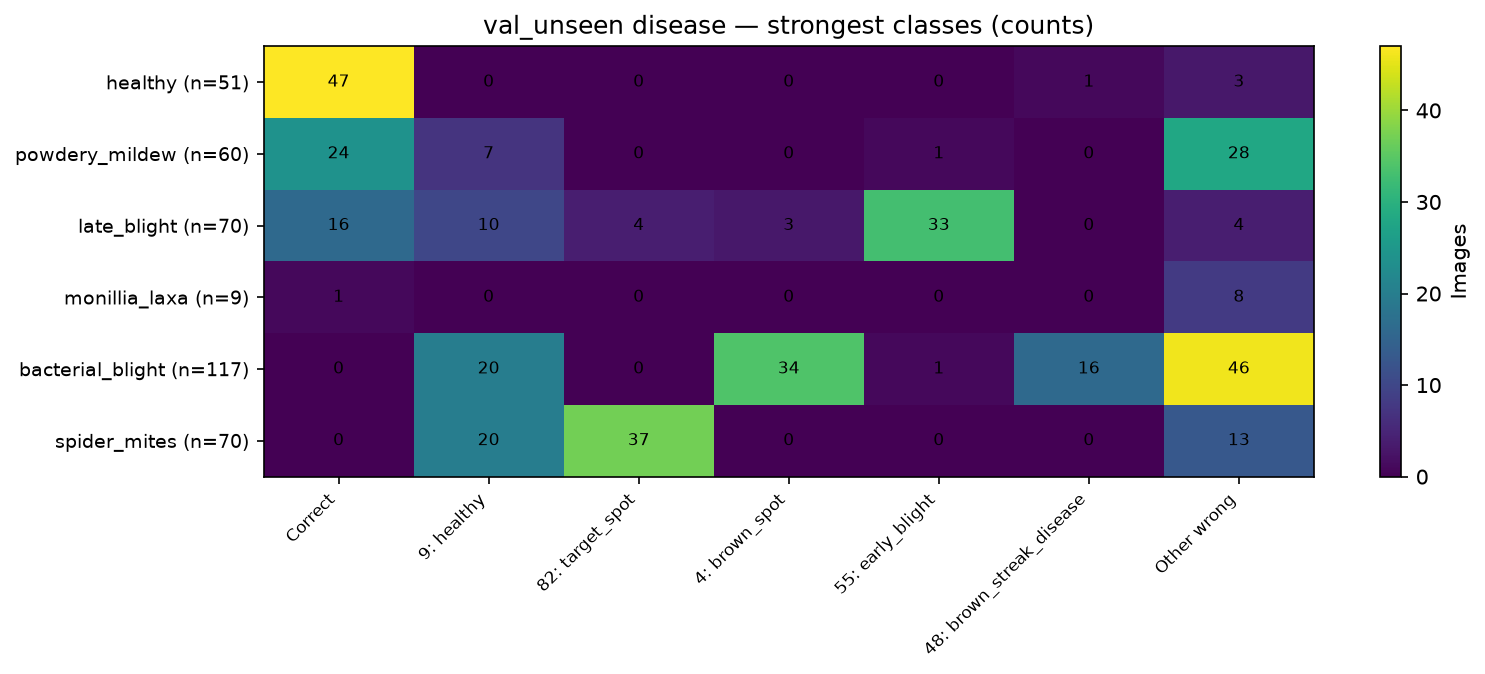

Data behind this chart, as committed beside it:
, Correct, 9: healthy, 82: target_spot, 4: brown_spot, 55: early_blight, 48: brown_streak_disease, Other wrong
healthy (n=51), 47, 0, 0, 0, 0, 1, 3
powdery_mildew (n=60), 24, 7, 0, 0, 1, 0, 28
late_blight (n=70), 16, 10, 4, 3, 33, 0, 4
monillia_laxa (n=9), 1, 0, 0, 0, 0, 0, 8
bacterial_blight (n=117), 0, 20, 0, 34, 1, 16, 46
spider_mites (n=70), 0, 20, 37, 0, 0, 0, 13
